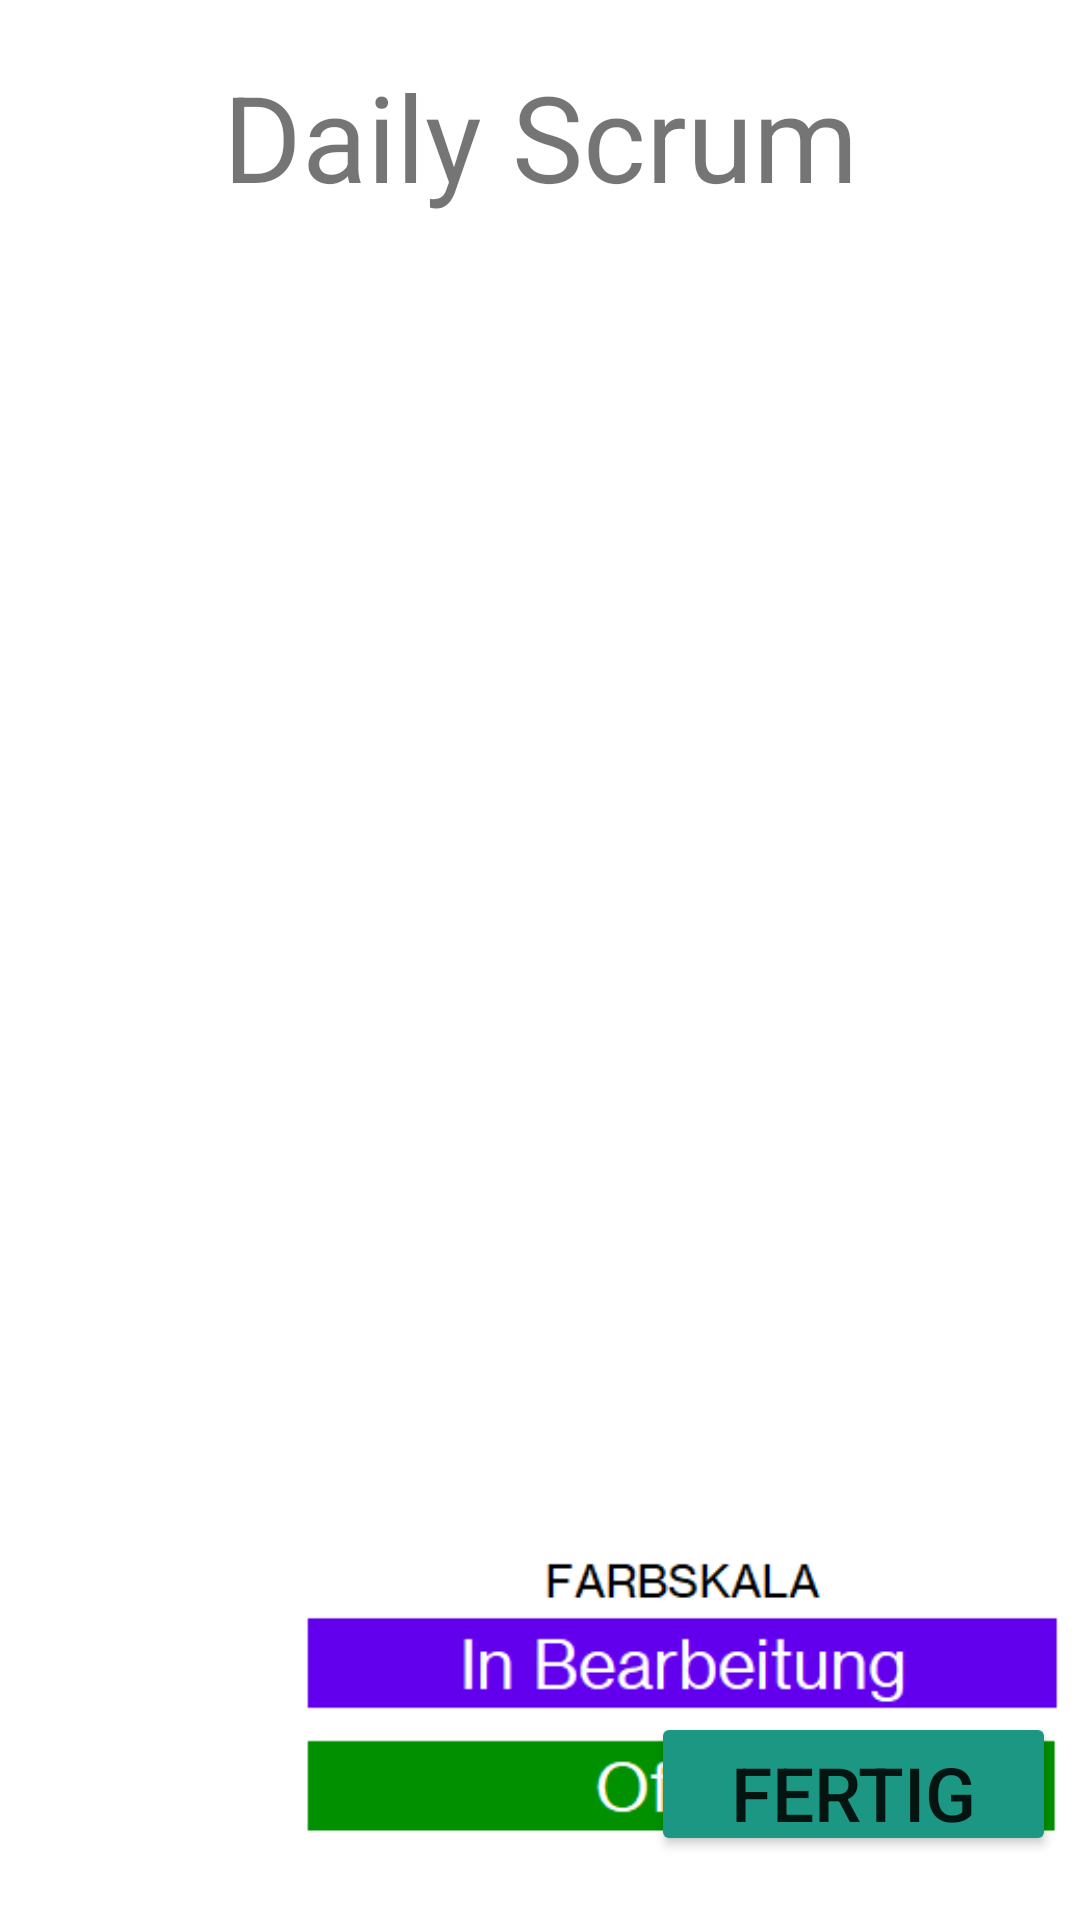

Here is an Android app screen rendered from its layout file. Give the layout XML and the strings, colors and styles it references.
<!-- AndroidManifest.xml: application theme Theme.ScrumMaster -->
<!-- res/layout/activity_daily_sprint_backlog.xml -->
<?xml version="1.0" encoding="utf-8"?>
<androidx.constraintlayout.widget.ConstraintLayout xmlns:android="http://schemas.android.com/apk/res/android"
    xmlns:app="http://schemas.android.com/apk/res-auto"
    xmlns:tools="http://schemas.android.com/tools"
    android:layout_width="match_parent"
    android:layout_height="match_parent"
    tools:context=".activity.dailyScrum.DailySprintBacklogActivity">


    <Button
        android:id="@+id/dailysprintStory_1"
        android:layout_width="193dp"
        android:layout_height="93dp"
        android:text="Button"
        android:visibility="invisible"
        app:layout_constraintBottom_toBottomOf="parent"
        app:layout_constraintEnd_toEndOf="parent"
        app:layout_constraintHorizontal_bias="0.11"
        app:layout_constraintStart_toStartOf="parent"
        app:layout_constraintTop_toTopOf="parent"
        app:layout_constraintVertical_bias="0.247" />

    <Button
        android:id="@+id/dailysprintStory_2"
        android:layout_width="193dp"
        android:layout_height="93dp"
        android:text="Button"
        android:visibility="invisible"
        app:layout_constraintBottom_toBottomOf="parent"
        app:layout_constraintEnd_toEndOf="parent"
        app:layout_constraintStart_toStartOf="parent"
        app:layout_constraintTop_toTopOf="parent"
        app:layout_constraintVertical_bias="0.245" />

    <Button
        android:id="@+id/dailysprintStory_3"
        android:layout_width="193dp"
        android:layout_height="93dp"
        android:text="Button"
        android:visibility="invisible"
        app:layout_constraintBottom_toBottomOf="parent"
        app:layout_constraintEnd_toEndOf="parent"
        app:layout_constraintHorizontal_bias="0.864"
        app:layout_constraintStart_toStartOf="parent"
        app:layout_constraintTop_toTopOf="parent"
        app:layout_constraintVertical_bias="0.245" />

    <Button
        android:id="@+id/dailysprintStory_4"
        android:layout_width="193dp"
        android:layout_height="93dp"
        android:text="Button"
        android:visibility="invisible"
        app:layout_constraintBottom_toBottomOf="parent"
        app:layout_constraintEnd_toEndOf="parent"
        app:layout_constraintHorizontal_bias="0.11"
        app:layout_constraintStart_toStartOf="parent"
        app:layout_constraintTop_toTopOf="parent"
        app:layout_constraintVertical_bias="0.647" />

    <Button
        android:id="@+id/dailysprintStory_5"
        android:layout_width="193dp"
        android:layout_height="93dp"
        android:text="Button"
        android:visibility="invisible"
        app:layout_constraintBottom_toBottomOf="parent"
        app:layout_constraintEnd_toEndOf="parent"
        app:layout_constraintStart_toStartOf="parent"
        app:layout_constraintTop_toTopOf="parent"
        app:layout_constraintVertical_bias="0.647" />

    <Button
        android:id="@+id/dailysprintStory_6"
        android:layout_width="193dp"
        android:layout_height="93dp"
        android:text="Button"
        android:visibility="invisible"
        app:layout_constraintBottom_toBottomOf="parent"
        app:layout_constraintEnd_toEndOf="parent"
        app:layout_constraintHorizontal_bias="0.865"
        app:layout_constraintStart_toStartOf="parent"
        app:layout_constraintTop_toTopOf="parent"
        app:layout_constraintVertical_bias="0.647" />
    <Button
        android:id="@+id/sprintbacklogtofinished"
        android:layout_width="135dp"
        android:layout_height="48dp"
        android:layout_centerHorizontal="true"
        android:layout_centerVertical="true"
        android:backgroundTint="@color/kit"
        android:text="Fertig"
        android:textSize="25sp"
        app:layout_constraintBottom_toBottomOf="parent"
        app:layout_constraintEnd_toEndOf="parent"
        app:layout_constraintHorizontal_bias="0.964"
        app:layout_constraintLeft_toLeftOf="parent"
        app:layout_constraintRight_toRightOf="parent"
        app:layout_constraintStart_toStartOf="parent"
        app:layout_constraintTop_toTopOf="parent"
        app:layout_constraintVertical_bias="0.964" />

    <TextView
        android:id="@+id/headlindeDailyBacklog"
        android:layout_width="wrap_content"
        android:layout_height="wrap_content"
        android:text="Daily Scrum"
        android:textSize="40sp"
        app:layout_constraintBottom_toBottomOf="parent"
        app:layout_constraintEnd_toEndOf="parent"
        app:layout_constraintStart_toStartOf="parent"
        app:layout_constraintTop_toTopOf="parent"
        app:layout_constraintVertical_bias="0.032" />

    <ImageView
        android:id="@+id/imageView4"
        android:layout_width="459dp"
        android:layout_height="138dp"
        app:layout_constraintBottom_toBottomOf="parent"
        app:layout_constraintEnd_toEndOf="parent"
        app:layout_constraintHorizontal_bias="0.0"
        app:layout_constraintStart_toStartOf="parent"
        app:layout_constraintTop_toTopOf="parent"
        app:layout_constraintVertical_bias="1.0"
        app:srcCompat="@drawable/farbskala_daily" />


</androidx.constraintlayout.widget.ConstraintLayout>
<!-- resources referenced by this layout -->
<resources>
  <color name="kit">#1B9783</color>
  <!-- drawable farbskala_daily: png bitmap (drawable, 3861 bytes) -->
  <style name="Theme.ScrumMaster" parent="Theme.MaterialComponents.DayNight.DarkActionBar">
          
          <item name="colorPrimary">@color/purple_500</item>
          <item name="colorPrimaryVariant">@color/purple_700</item>
          <item name="colorOnPrimary">@color/white</item>
          
          <item name="colorSecondary">@color/teal_200</item>
          <item name="colorSecondaryVariant">@color/teal_700</item>
          <item name="colorOnSecondary">@color/black</item>
          
          <item name="android:statusBarColor" tools:targetApi="l">?attr/colorPrimaryVariant</item>
          
      </style>
  <color name="purple_500">#FF6200EE</color>
  <color name="purple_700">#FF3700B3</color>
  <color name="white">#FFFFFFFF</color>
  <color name="teal_200">#FF03DAC5</color>
  <color name="teal_700">#FF018786</color>
  <color name="black">#FF000000</color>
</resources>
